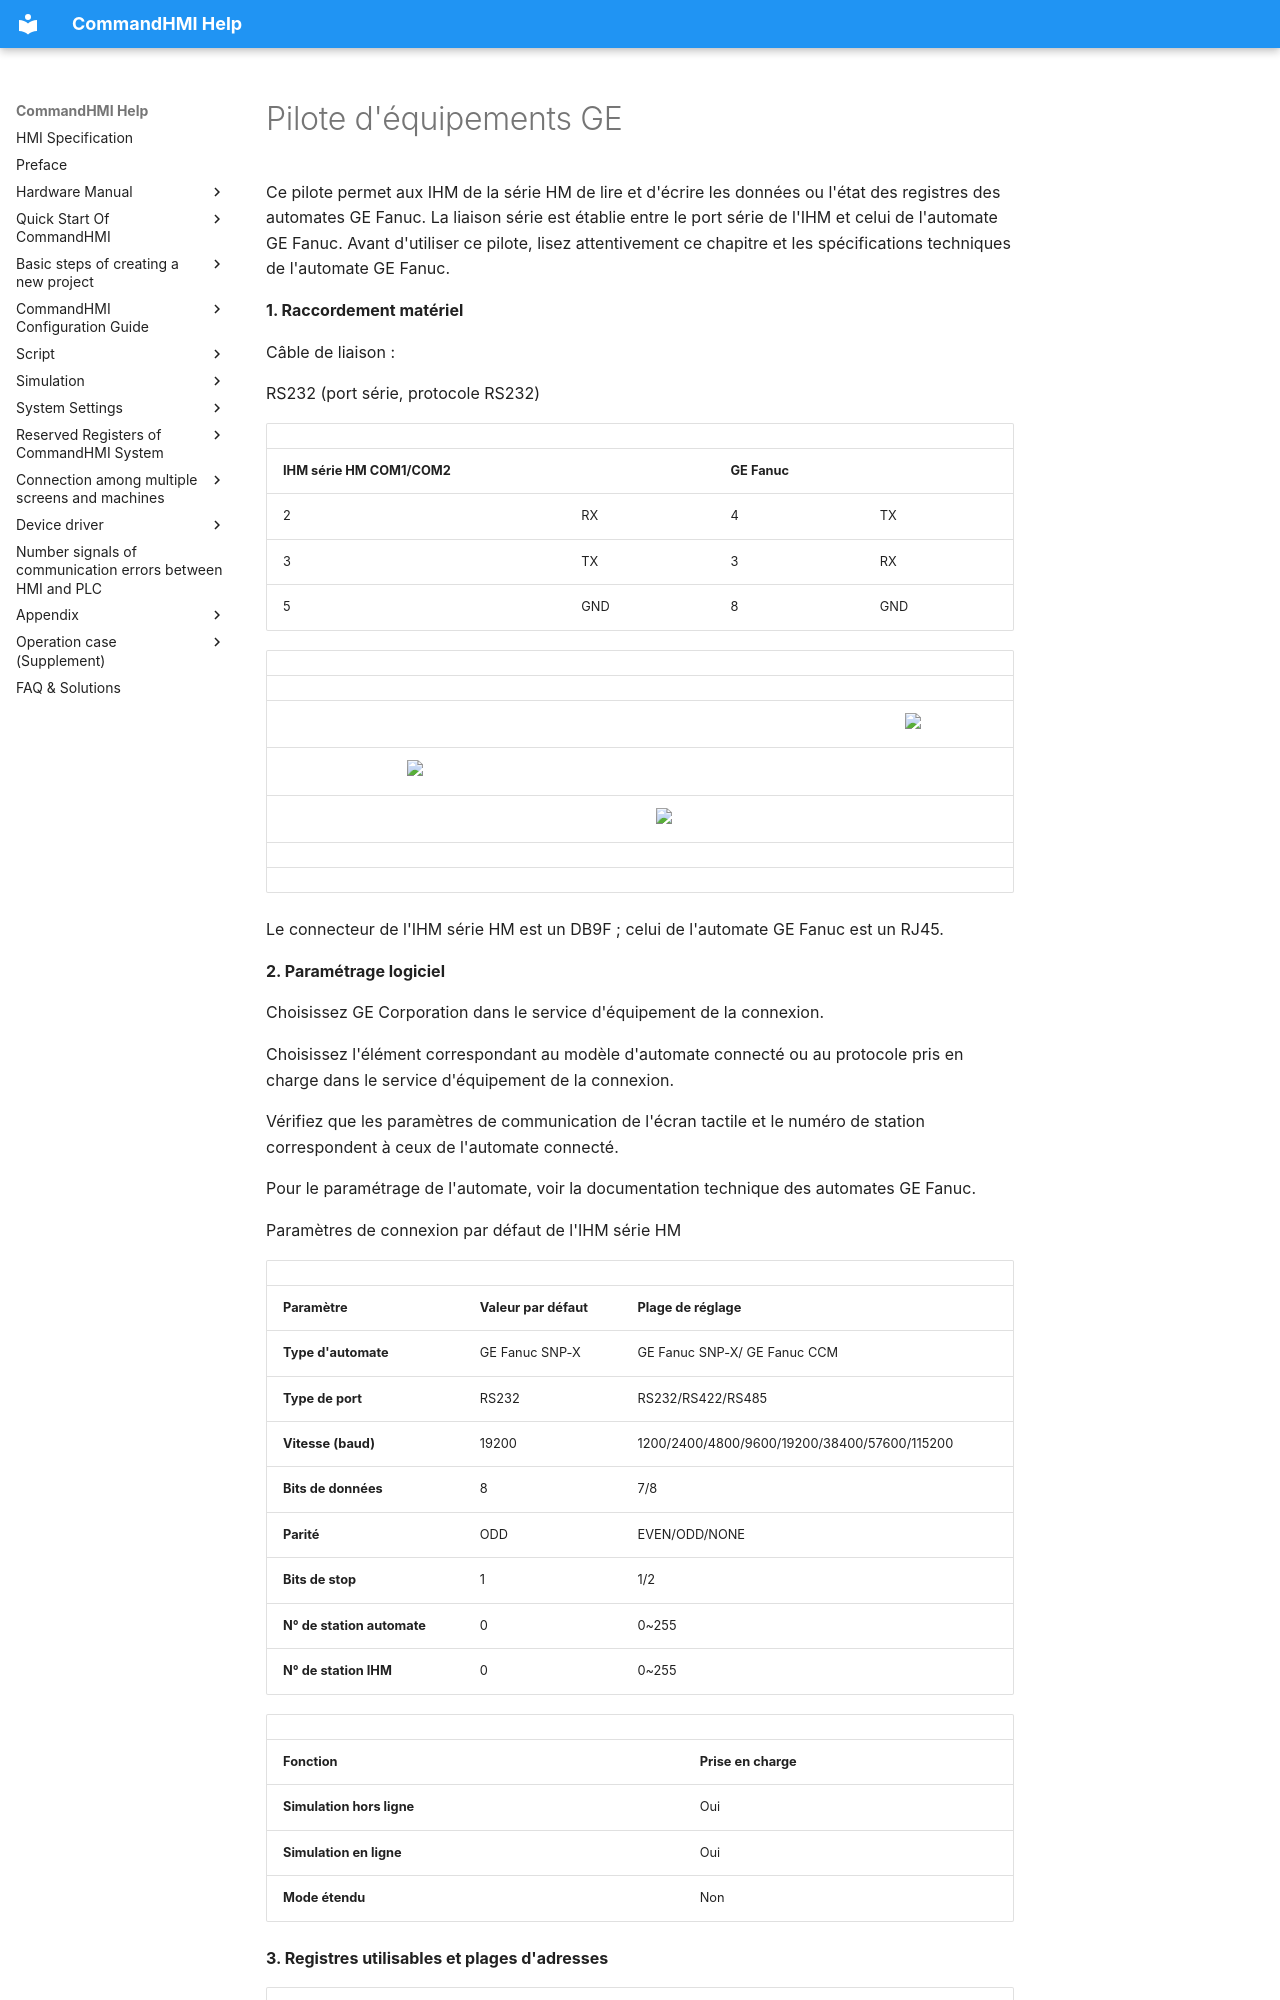

repository: AceAutomation/commandhmi-aide · page: fr/drivers/ge.html · generator: mkdocs

# Pilote d'équipements GE

Ce pilote permet aux IHM de la série HM de lire et d'écrire les données ou l'état des registres des automates GE Fanuc. La liaison série est établie entre le port série de l'IHM et celui de l'automate GE Fanuc. Avant d'utiliser ce pilote, lisez attentivement ce chapitre et les spécifications techniques de l'automate GE Fanuc.

**1. Raccordement matériel**

Câble de liaison :

RS232 (port série, protocole RS232)

|                             |     |                     |     |
|-----------------------------|-----|---------------------|-----|
| **IHM série HM COM1/COM2** |     | **GE Fanuc** |     |
| 2                           | RX  | 4                   | TX  |
| 3                           | TX  | 3                   | RX  |
| 5                           | GND | 8                   | GND |

|     |                                                 |     |                                                 |     |                                                |
|-----|-------------------------------------------------|-----|-------------------------------------------------|-----|------------------------------------------------|
|     |                                                 |     |                                                 |     |                                                |
|     |                                                 |     |                                                 |     | <img src="../../drivers/ge.files/image002.gif" width="97" /> |
|     | <img src="../../drivers/ge.files/image003.gif" width="130" /> |     |                                                 |     |                                                |
|     |                                                 |     | <img src="../../drivers/ge.files/image004.gif" width="278" /> |     |                                                |
|     |                                                 |     |                                                 |     |                                                |
|     |                                                 |     |                                                 |     |                                                |

Le connecteur de l'IHM série HM est un DB9F ; celui de l'automate GE Fanuc est un RJ45.

**2. Paramétrage logiciel**

Choisissez GE Corporation dans le service d'équipement de la connexion.

Choisissez l'élément correspondant au modèle d'automate connecté ou au protocole pris en charge dans le service d'équipement de la connexion.

Vérifiez que les paramètres de communication de l'écran tactile et le numéro de station correspondent à ceux de l'automate connecté.

Pour le paramétrage de l'automate, voir la documentation technique des automates GE Fanuc.

Paramètres de connexion par défaut de l'IHM série HM

|                             |                             |                                              |
|-----------------------------|-----------------------------|----------------------------------------------|
| **Paramètre**               | **Valeur par défaut**       | **Plage de réglage**                         |
| **Type d'automate**         | GE Fanuc SNP-X              | GE Fanuc SNP-X/ GE Fanuc CCM                 |
| **Type de port**            | RS232                       | RS232/RS422/RS485                            |
| **Vitesse (baud)**          | 19200                       | 1200/2400/4800/9600/19200/38400/57600/115200 |
| **Bits de données**         | 8                           | 7/8                                          |
| **Parité**                  | ODD                         | EVEN/ODD/NONE                                |
| **Bits de stop**            | 1                           | 1/2                                          |
| **N° de station automate**  | 0                           | 0~255                                        |
| **N° de station IHM**       | 0                           | 0~255                                        |
